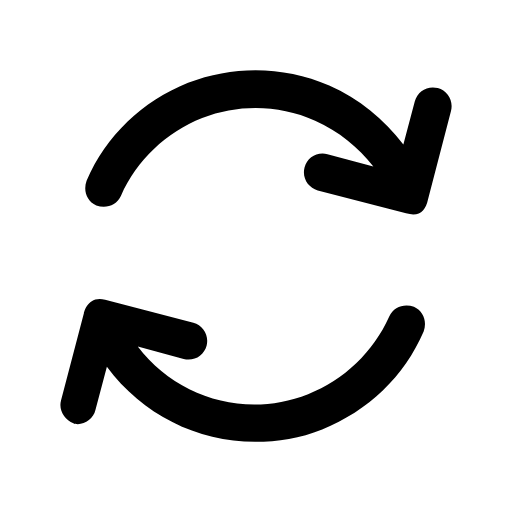
t = 0.00 s
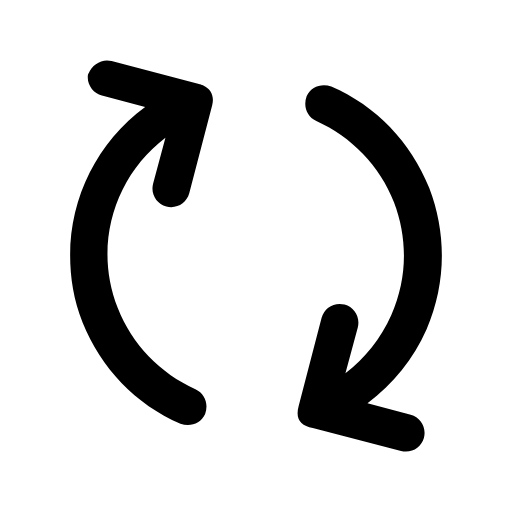
t = 0.50 s
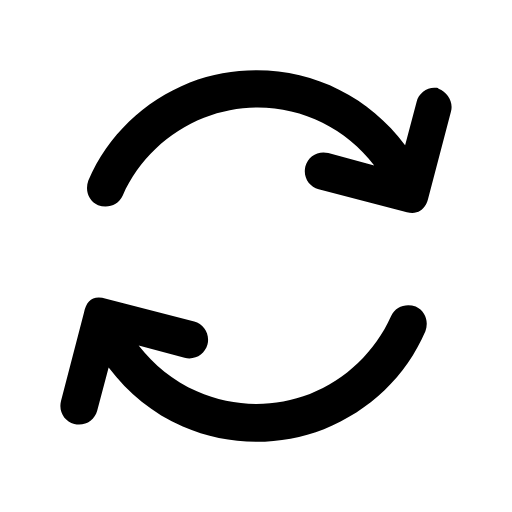
t = 1.00 s
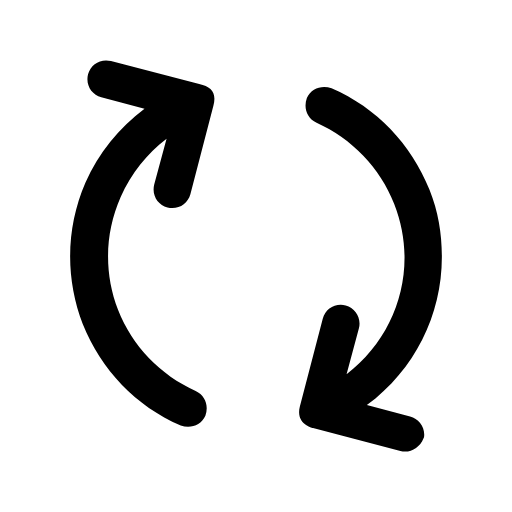
t = 1.50 s

The animated SVG that drew these frames (rendered in a browser with its animation timeline set to each time). Animation: 1 SMIL element (animateTransform=1); one cycle of 2.00 s, repeats indefinitely.

<?xml version="1.0" encoding="UTF-8"?>
<svg id="Layer_1" data-name="Layer 1" xmlns="http://www.w3.org/2000/svg" viewBox="0 0 800 800">
  <path d="M634.37,333.33l-137.87-35.85c-15.17-4.14-24.82-19.3-20.68-35.85,4.14-15.17,19.3-24.82,35.85-20.68l71.69,19.3c-23.44-30.33-53.77-55.15-90.99-71.69-56.52-24.82-118.56-26.19-176.47-4.14-56.52,22.06-102.02,66.18-126.84,121.32-6.89,15.17-23.44,20.68-38.6,15.17-15.17-6.89-20.68-23.44-15.17-38.6,30.33-70.31,86.86-124.08,158.55-153.03,71.69-27.57,150.27-26.19,220.59,4.14,46.87,20.68,85.48,52.39,115.81,92.37l17.92-67.55c4.14-15.17,19.3-24.82,35.85-20.68,15.17,4.14,24.82,19.3,20.68,35.85l-35.85,137.87c-4.14,19.3-13.79,27.57-34.47,22.06h0ZM95.32,625.61l35.85-136.49s5.51-27.57,33.09-20.68h0l137.87,35.85c15.17,4.14,24.82,19.3,20.68,35.85-4.14,15.17-19.3,24.82-35.85,20.68l-71.69-19.3c60.66,79.96,168.2,113.05,266.08,74.45,56.52-22.06,102.02-66.18,126.84-121.32,6.89-15.17,23.44-20.68,38.6-15.17,15.17,6.89,20.68,23.44,15.17,38.6-30.33,70.31-86.86,124.08-158.55,153.03-34.47,13.79-68.93,19.3-104.78,19.3-90.99,0-176.47-42.74-231.61-117.19l-17.92,67.55c-2.76,12.41-15.17,22.06-27.57,22.06-2.76,0-5.51,0-6.89-1.38-13.79-5.51-23.44-20.68-19.3-35.85Z"/>
    <animateTransform 
      attributeName="transform" 
      attributeType="XML" 
      type="rotate" 
      from="0 0 0" 
      to="360 0 0" 
      dur="2s" 
      repeatCount="indefinite"/>
</svg>
